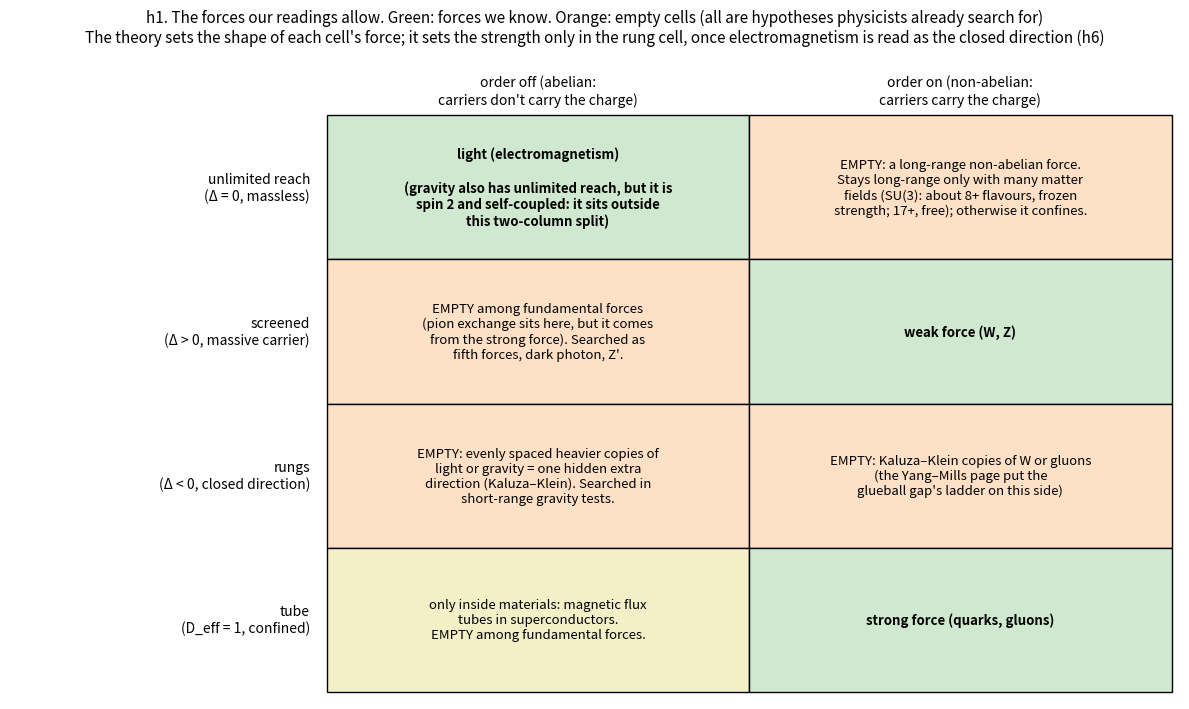

Write Python code to recreate this figure. (Note: this script raises an exception after producing the figure.)
import math, json
import numpy as np, matplotlib
import matplotlib.patches
from scipy.integrate import solve_ivp
matplotlib.use("Agg")
import matplotlib.pyplot as plt
from matplotlib.patches import Rectangle
plt.rcParams.update({"font.size": 10})

def deff_of(F, r, h=1e-4):
    lr = math.log(r); a, b = abs(F(math.exp(lr + h))), abs(F(math.exp(lr - h)))
    return 1 - (math.log(a) - math.log(b)) / (2 * h)

# ---------------- h1: the map
fig, ax = plt.subplots(figsize=(12, 7.2))
rows = ["unlimited reach\n(Δ = 0, massless)", "screened\n(Δ > 0, massive carrier)", "rungs\n(Δ < 0, closed direction)", "tube\n(D_eff = 1, confined)"]
cols = ["order off (abelian:\ncarriers don't carry the charge)", "order on (non-abelian:\ncarriers carry the charge)"]
cells = {
    (0, 0): ("known", "light (electromagnetism)\n\n(gravity also has unlimited reach, but it is\nspin 2 and self-coupled: it sits outside\nthis two-column split)"),
    (0, 1): ("open", "EMPTY: a long-range non-abelian force.\nStays long-range only with many matter\nfields (SU(3): about 8+ flavours, frozen\nstrength; 17+, free); otherwise it confines."),
    (1, 0): ("open", "EMPTY among fundamental forces\n(pion exchange sits here, but it comes\nfrom the strong force). Searched as\nfifth forces, dark photon, Z'."),
    (1, 1): ("known", "weak force (W, Z)"),
    (2, 0): ("open", "EMPTY: evenly spaced heavier copies of\nlight or gravity = one hidden extra\ndirection (Kaluza–Klein). Searched in\nshort-range gravity tests."),
    (2, 1): ("open", "EMPTY: Kaluza–Klein copies of W or gluons\n(the Yang–Mills page put the\nglueball gap's ladder on this side)"),
    (3, 0): ("half", "only inside materials: magnetic flux\ntubes in superconductors.\nEMPTY among fundamental forces."),
    (3, 1): ("known", "strong force (quarks, gluons)"),
}
col = {"known": "#cfe8cf", "open": "#fde0c5", "half": "#f3f0c8"}
for (i, j), (kind, txt) in cells.items():
    y = 3 - i
    ax.add_patch(Rectangle((j, y), 1, 1, facecolor=col[kind], edgecolor="k"))
    ax.text(j + 0.5, y + 0.5, txt, ha="center", va="center", fontsize=9.5,
            fontweight="bold" if kind == "known" else "normal")
for i, rl in enumerate(rows):
    ax.text(-0.04, 3 - i + 0.5, rl, ha="right", va="center", fontsize=10)
for j, cl in enumerate(cols):
    ax.text(j + 0.5, 4.06, cl, ha="center", va="bottom", fontsize=10)
ax.set_xlim(-0.75, 2.02); ax.set_ylim(-0.05, 4.45); ax.axis("off")
ax.set_title("h1. The forces our readings allow. Green: forces we know. Orange: empty cells (all are hypotheses physicists already search for)\n"
             "The theory sets the shape of each cell's force; it sets the strength only in the rung cell, once electromagnetism is read as the closed direction (h6)", fontsize=11)
fig.tight_layout(); fig.savefig("figures/h1_force_map.png", dpi=150); plt.close(fig)

# ---------------- h2: D_eff signatures
rs = np.exp(np.linspace(math.log(0.01), math.log(3e4), 700))
Ft = lambda r: (lambda h: -(-(1/math.tanh((r+h)/2))/(r+h) + (1/math.tanh((r-h)/2))/(r-h))/(2*h))(1e-6*r)
Fy = lambda a: (lambda r: (1 + a*math.exp(-r)*(1 + r))/r**2)
mu_g = lambda gN: gN/2*(1 + math.sqrt(1 + 4/gN))
Fm = lambda r: mu_g(1/(r/30)**2)
fig, ax = plt.subplots(figsize=(10, 5.2))
ax.plot(rs, [3]*len(rs), color="gray", lw=2, label="plain gravity or light: 3 at every distance")
ax.plot(rs, [deff_of(Ft, r) for r in rs], color="#1f77b4", lw=2.5, label="rung class (hidden extra direction, size R = 1): steps from 4 down to 3")
ax.plot(rs, [deff_of(Fy(1.0), r) for r in rs], color="#d62728", lw=2.5, label="screened class (Yukawa, α = +1, range 1): a bump")
ax.plot(rs, [deff_of(Fy(-0.3), r) for r in rs], color="#d62728", lw=1.8, ls="--", label="screened class, α = −0.3: a dip")
ax.plot(rs, [deff_of(Fm, r) for r in rs], color="#2ca02c", lw=2.5, label="flux exponent drifting to 3/2 at low field (deep MOND): falls to 2")
ax.set_xscale("log"); ax.set_ylim(1.7, 4.3)
ax.set_xlabel("distance from the source (units of the new length scale)"); ax.set_ylabel("effective dimension D_eff = 1 − d ln F / d ln r")
ax.legend(fontsize=8.5, loc="lower left")
ax.set_title("h2. Each empty cell leaves its own fingerprint on the effective-dimension reading")
fig.tight_layout(); fig.savefig("figures/h2_deff_fingerprints.png", dpi=150); plt.close(fig)

# ---------------- h3: rung tower
fig, axs = plt.subplots(1, 2, figsize=(12, 4.6), gridspec_kw={"width_ratios": [1, 2.2]})
ax = axs[0]
for n in range(0, 6):
    ax.hlines(n, -0.4, 0.4, color="k" if n == 0 else "#1f77b4", lw=3)
    ax.text(0.5, n, "rung 0: massless (the force we see)" if n == 0 else f"rung {n}: mass {n}·√(−Δ), two states (±{n})", va="center", fontsize=9)
ax.set_xlim(-0.6, 3.3); ax.set_ylim(-0.6, 5.6); ax.axis("off")
ax.set_title("A: the law's rungs, evenly spaced")
ax = axs[1]
x = np.exp(np.linspace(math.log(0.05), math.log(30), 400))
ax.plot(x, 1/np.tanh(x/2), color="#1f77b4", lw=2.5, label="all rungs summed: coth(r / 2R) (exact; equals the field on space × circle)")
ax.plot(x, 1 + 2*np.exp(-x), color="#d62728", lw=1.8, ls="--", label="lightest rung only: 1 + 2 e^(−r/R) (Yukawa with α = 2)")
ax.plot(x, 2/x, color="gray", lw=1.5, ls=":", label="4-dimensional force law 2R / r")
ax.axhline(1, color="k", lw=1)
ax.set_xscale("log"); ax.set_yscale("log"); ax.set_ylim(0.8, 50)
ax.set_xlabel("distance r / R"); ax.set_ylabel("potential relative to the plain 1/r law")
ax.legend(fontsize=8.5); ax.set_title("B: the copies add up to one extra direction at short range")
fig.suptitle("h3. The rung class: a closed direction of length 2πR gives copies with masses n/R; R = 1/√(−Δ)")
fig.tight_layout(); fig.savefig("figures/h3_rung_tower.png", dpi=150); plt.close(fig)

# ---------------- h4: roundness
th = np.linspace(0, 2*np.pi, 721)
fig, axs = plt.subplots(1, 2, figsize=(11, 4.8), subplot_kw={}, gridspec_kw={"width_ratios": [1, 1.2]})
axs[0].remove(); axp = fig.add_subplot(1, 2, 1, projection="polar")
for p, c in [(1.5, "#9467bd"), (2.0, "k"), (3.0, "#ff7f0e")]:
    X, Y = np.cos(th), np.sin(th); h = 1e-6
    V = lambda X, Y: 1/(np.abs(X)**p + np.abs(Y)**p)**(1/p)
    F = np.hypot((V(X+h, Y) - V(X-h, Y))/(2*h), (V(X, Y+h) - V(X, Y-h))/(2*h))
    axp.plot(th, F/np.mean(F), color=c, lw=2, label=f"p = {p}")
axp.set_ylim(0.8, 1.15); axp.set_yticklabels([]); axp.legend(fontsize=8, loc="lower left", bbox_to_anchor=(-0.15, -0.12))
axp.set_title("A: strength of the pull at one distance, all directions", fontsize=10)
R = json.load(open("results.json"))["E_cos4_amplitude"]
ps = sorted(float(k) for k in R)
axs[1].plot(ps, [R[str(p)] for p in ps], "o", color="#ff7f0e", ms=8)
axs[1].set_xlabel("roundness dial p (2 = round)"); axs[1].set_ylabel("size of the four-lobed (cos 4θ) part")
axs[1].set_title("B: no 1st, 2nd or 3rd harmonic; the first change is four lobes")
fig.suptitle("h4. The roundness dial on a force: away from p = 2 the pull depends on direction, with four lobes")
fig.tight_layout(); fig.savefig("figures/h4_roundness_force.png", dpi=150); plt.close(fig)

# ---------------- h5: deep MOND
r = np.exp(np.linspace(math.log(0.3), math.log(300), 400))
gN = 1/r**2
g = np.array([mu_g(v) for v in gN])
fig, axs = plt.subplots(1, 2, figsize=(12, 4.5))
axs[0].plot(r, np.sqrt(gN*r), color="gray", lw=2, label="Newton: speed falls as 1/√r")
axs[0].plot(r, np.sqrt(g*r), color="#2ca02c", lw=2.5, label="flux exponent drifting to s = 3/2 at low field")
axs[0].axhline(1, color="#2ca02c", ls=":", lw=1.2); axs[0].text(30, 1.04, "flat: v⁴ = G M a₀", color="#2ca02c")
axs[0].axvline(1, color="k", ls=":", lw=1); axs[0].text(1.1, 0.25, "where the pull\nequals a₀", fontsize=9)
axs[0].set_xscale("log"); axs[0].set_xlabel("radius (units where G M = a₀ = 1)"); axs[0].set_ylabel("orbital speed")
axs[0].legend(fontsize=9); axs[0].set_title("A: orbital speed around a point mass")
sv = np.linspace(0.9, 2.2, 200)
axs[1].plot(sv, 1 + 2*(sv - 1), color="#d62728", lw=2.5)
for s_, lab, c in [(2, "s = 2: Newton / Maxwell", "#d62728"), (1.5, "s = 3/2: deep MOND,\nthe confinement border,\nunchanged by stretching space", "#2ca02c"), (1, "s = 1: tube", "k")]:
    axs[1].plot([s_], [1 + 2*(s_ - 1)], "o", color=c, ms=9); axs[1].text(s_ + 0.04, 1 + 2*(s_ - 1) - (0.15 if s_ == 1 else 0.35), lab, fontsize=9, color=c, va="top" if s_ != 1 else "bottom")
axs[1].set_ylim(0.5, 3.6); axs[1].set_xlabel("flux exponent s (field energy ∝ |D|^s)"); axs[1].set_ylabel("D_eff in 3D")
axs[1].set_title("B: where deep MOND sits on the flux-exponent dial")
fig.suptitle("h5. Not a new force but a known force changing at low field: s = 3/2 is the deep-MOND law (Bekenstein–Milgrom 1984)")
fig.tight_layout(); fig.savefig("figures/h5_deep_mond.png", dpi=150); plt.close(fig)
print("ok")

# ---------------- h6: strength from the closed direction (Part G)
fig, axs = plt.subplots(1, 3, figsize=(15.5, 5.0))
ax = axs[0]
groups = ["two copies,\nsame charge", "two copies,\nopposite charge", "ordinary matter\n(no circle charge)"]
tens = [0.5, 0.5, 0.5]; sca = [1.5, 1.5, 0.5/3]; vec = [-2.0, 2.0, 0.0]
xs = np.arange(3); w = 0.24
ax.bar(xs - w, tens, w, color="#7f7f7f", label="gravity (tensor)")
ax.bar(xs, sca, w, color="#2ca02c", label="circle-size field (scalar)")
ax.bar(xs + w, vec, w, color="#1f77b4", label="electric (vector); negative = repels")
tot = [t + s + v for t, s, v in zip(tens, sca, vec)]
for x, t in zip(xs, tot):
    ax.text(x, 2.45, "net " + {0.0: "0", 4.0: "4"}.get(round(t, 6), "2/3"), ha="center", fontsize=10, fontweight="bold")
ax.axhline(0, color="k", lw=0.8)
ax.set_xticks(xs); ax.set_xticklabels(groups, fontsize=9)
ax.set_ylim(-2.4, 2.8); ax.set_ylabel("pull, in units where Newton between masses = 1/2")
ax.legend(fontsize=8, loc="lower right")
ax.set_title("A. One extra circle splits into three forces\n(checks G1, G2, G6)", fontsize=10.5)

ax = axs[1]
Rs = np.exp(np.linspace(math.log(1), math.log(1e3), 300))
ax.plot(Rs, 4 / Rs**2, color="#1f77b4", lw=2.5, label="our reading: α = 4 G |Δ| = 4 (l_P / R)²")
ax.axhline(1/137.036, color="#d62728", ls="--", lw=1.5, label="measured α = 1/137.036")
Rem = 2 * math.sqrt(137.036)
ax.plot([Rem], [1/137.036], "o", color="k", ms=8)
ax.annotate(f"circle radius R = {Rem:.1f} Planck lengths\n= 3.8e-34 m; first copy 5.2e17 GeV",
            (Rem, 1/137.036), xytext=(60, 0.15), fontsize=9, arrowprops=dict(arrowstyle="->"))
ax.set_xscale("log"); ax.set_yscale("log")
ax.set_xlabel("circle radius R (Planck lengths)"); ax.set_ylabel("electric strength α")
ax.legend(fontsize=8.5, loc="lower left")
ax.set_title("B. The same reading that spaces the rungs\nsets the electric strength (checks G3 to G5)", fontsize=10.5)

ax = axs[2]
ns = np.arange(1, 8)
ax.plot(ns, ns / (ns + 2), "s-", color="#2ca02c", lw=2, label="new force's strength vs gravity: n/(n+2)")
ax.plot(ns, 1 / (ns + 1), "o-", color="#9467bd", lw=2, label="light-bending γ if it reached far: 1/(n+1)")
ax.axhline(1.0, color="#d62728", lw=1.5, label="Cassini: γ = 1 to 1 part in 40,000")
ax.annotate("one circle: strength 1/3, γ = 1/2\n(21,740 standard errors off)", (1, 0.5), xytext=(2.4, 0.86),
            fontsize=9, arrowprops=dict(arrowstyle="->"))
ax.set_xlabel("number of hidden circles n"); ax.set_ylim(0, 1.6); ax.set_xticks(ns)
ax.legend(fontsize=8.5, loc="upper left")
ax.set_title("C. The predicted new force must be short-range\n(the theory doesn't set the range; checks G6 to G7b)", fontsize=10.5)
fig.suptitle("h6. Strength derived in the special case: electromagnetism read as gravity's closed direction", fontsize=12)
fig.tight_layout(); fig.savefig("figures/h6_strength_from_circle.png", dpi=150); plt.close(fig)

# ---------------- h7: what holds the circle, and the range it gives (part H)
fig, axs = plt.subplots(1, 3, figsize=(16, 5.0))
ax = axs[0]
Rg = np.linspace(0.55, 3.0, 400)
ax.plot(Rg, 1/Rg**6, color="#1f77b4", lw=2, label="vacuum energy alone, repulsive: the circle grows")
ax.plot(Rg, -1/Rg**6, color="#d62728", lw=2, label="vacuum energy alone, attractive: the circle shrinks")
ax.plot(Rg, -6/Rg + 1/Rg**6, color="#2ca02c", lw=2.8, label="plus a negative 5D vacuum energy: held at R*")
ax.plot([1], [-5], "o", color="k", ms=7)
ax.annotate("held here; leaves a 4D vacuum\nenergy −5C/R*⁴ to cancel", (1, -5), xytext=(1.35, -2.0), fontsize=9,
            arrowprops=dict(arrowstyle="->"))
ax.set_ylim(-7, 4); ax.set_xlabel("circle radius R / R*"); ax.set_ylabel("energy of the circle (units of C/R*⁴)")
ax.legend(fontsize=8, loc="lower right")
ax.set_title("A. Its own vacuum energy can't hold the circle;\nwith a second term it can (checks H3, H4)", fontsize=10.5)

ax = axs[1]
marks = [(lP_m := 1.616255e-35, "Planck length"), (3.784e-34, "circle radius\n(part G)"),
         (3.21e-32, "new force's range\n(this hold)"), (8.4e-16, "proton"), (38.6e-6, "lab limit\n(Eöt-Wash, 38.6 µm)")]
pos = [(0.30, "center"), (-0.08, "center"), (0.08, "left"), (-0.08, "center"), (0.08, "center")]
for (v, lab_), (dy, ha_) in zip(marks, pos):
    ax.plot([math.log10(v)], [0], "o", ms=9, color="#d62728" if "new force" in lab_ else "k")
    ax.text(math.log10(v) + (0.3 if ha_ == "left" else 0), dy, lab_, ha=ha_, va="bottom" if dy > 0 else "top", fontsize=9)
ax.plot([math.log10(1.616255e-35)]*2, [0.02, 0.28], color="gray", lw=0.8)
ax.axhline(0, color="gray", lw=1)
ax.annotate("", xy=(math.log10(38.6e-6), -0.42), xytext=(math.log10(3.21e-32), -0.42),
            arrowprops=dict(arrowstyle="<->", lw=1.8))
ax.text((math.log10(38.6e-6) + math.log10(3.21e-32))/2, -0.47, "a factor of 10²⁷", ha="center", va="top", fontsize=10, fontweight="bold")
ax.set_ylim(-0.65, 0.5); ax.set_xlim(-36, -2); ax.set_yticks([])
ax.set_xlabel("distance (log10 of metres)")
ax.set_title("B. The new force's range is about 2000 Planck lengths,\nfar below anything a lab can reach (checks H5 to H7)", fontsize=10.5)

ax = axs[2]
ks = np.logspace(-30, 0.5, 300)
ax.plot(ks, (23.41**2/ks)*1.616255e-35, color="#9467bd", lw=2.5, label="range = R² / (κ l_P), circle at 23.4 l_P")
ax.axhline(38.6e-6, color="#d62728", ls="--", label="lab limit, 38.6 µm")
ax.plot([0.276], [3.21e-32], "o", color="k", ms=7)
ax.annotate("vacuum-energy hold: κ ≈ 0.3", (0.276, 3.21e-32), xytext=(1e-16, 1e-25), fontsize=9, arrowprops=dict(arrowstyle="->"))
ax.plot([2.3e-28], [38.6e-6], "s", color="#d62728", ms=7)
ax.annotate("κ ≈ 2e-28 would be needed\nto reach the lab", (2.3e-28, 38.6e-6), xytext=(1e-24, 1e-10), fontsize=9, arrowprops=dict(arrowstyle="->"))
ax.set_xscale("log"); ax.set_yscale("log")
ax.set_xlabel("strength κ of the hold (mass = κ l_P / R²)"); ax.set_ylabel("range of the new force (m)")
ax.legend(fontsize=8.5, loc="lower left")
ax.set_title("C. Any hold built only from the circle and gravity\ngives a Planck-short range (check H6b)", fontsize=10.5)
fig.suptitle("h7. What holds the circle: its own vacuum energy, with help. The new force is then real but far too short-range to see", fontsize=12)
fig.tight_layout(); fig.savefig("figures/h7_what_holds_the_circle.png", dpi=150); plt.close(fig)

# ---------------- h8: ways to derive strength: shape and material (part S)
fig, axs = plt.subplots(1, 3, figsize=(16, 5.0))
ax = axs[0]
names = ["circle\n(abelian, like light)", "sphere\n(non-abelian SU(2))", "needed for the weak\nand strong forces"]
vals = [4, 6, 336]
ax.bar(range(3), vals, color=["#1f77b4", "#2ca02c", "#d62728"])
for i, v in enumerate(vals):
    ax.text(i, v*1.15, f"{v}", ha="center", fontsize=11, fontweight="bold")
ax.set_yscale("log"); ax.set_ylim(1, 2000); ax.set_xticks(range(3)); ax.set_xticklabels(names, fontsize=9)
ax.set_ylabel("shape factor s in α = s G / size²")
ax.set_title("A. Quality: the hidden space's shape sets\nthe number in front (checks S1 to S3, S6)", fontsize=10.5)

ax = axs[1]
MZ_ = 91.1876; aem_inv_ = 127.951; s2w_ = 0.23122
a1_ = 0.6*aem_inv_*(1 - s2w_); a2_ = aem_inv_*s2w_; a3_ = 1/0.1180
mus = np.logspace(math.log10(MZ_), 19.1, 300)
for ai, bi, c_, lab_ in [(a1_, 41/10, "#7f7f7f", "hypercharge (unified scale)"), (a2_, -19/6, "#1f77b4", "weak, SU(2)"), (a3_, -7.0, "#d62728", "strong, SU(3)")]:
    ax.plot(mus, ai - bi/(2*math.pi)*np.log(mus/MZ_), color=c_, lw=2.2, label=lab_)
ax.axvline(9.71e16, color="k", ls=":", lw=1.3)
ax.text(9.71e16/1.5, 22, "weak and strong meet: 9.7e16 GeV", ha="right", fontsize=8.5)
ax.axvspan(7.3e17, 8.9e17, color="#2ca02c", alpha=0.25)
ax.text(7e17/1.4, 6, "green band: copies of a circle or sphere\nwith that strength sit at 8e17 GeV", ha="right", fontsize=8.5)
ax.set_xscale("log"); ax.set_ylim(0, 70)
ax.set_xlabel("energy (GeV)"); ax.set_ylabel("1 / strength (1/α)")
ax.legend(fontsize=8.5, loc="upper left")
ax.set_title("B. Material: the particles each force carries\nchange its strength with energy (checks S5, S6)", fontsize=10.5)

ax = axs[2]
mus2 = np.logspace(0, 4, 300)
for nf, c_ in [(3, "#ff7f0e"), (5, "#d62728"), (6, "#8c564b"), (16, "#9467bd")]:
    b0_ = 11 - 2*nf/3
    Lam_ = MZ_*math.exp(-2*math.pi/(b0_*0.1180))
    ax.plot(mus2, 2*math.pi/(b0_*np.log(mus2/Lam_)), color=c_, lw=2.2,
            label=f"{nf} flavours: b0 = {b0_:.2f}, Λ = {Lam_*1000:.3g} MeV" if Lam_ > 1e-6 else f"{nf} flavours: b0 = {b0_:.2f}")
ax.axvline(MZ_, color="gray", ls=":", lw=1); ax.text(MZ_*1.1, 0.06, "all matched at the Z mass", fontsize=8.5)
ax.set_xscale("log"); ax.set_ylim(0.05, 0.4)
ax.set_xlabel("energy (GeV)"); ax.set_ylabel("strong strength α_s")
ax.legend(fontsize=8, loc="upper right")
ax.set_title("C. The strong force's strength comes from its material\nand one scale Λ (check S4)", fontsize=10.5)
fig.suptitle("h8. Ways to derive a force's strength: its shape (quality) sets the number in front, its particles (material) set how it runs", fontsize=12)
fig.tight_layout(); fig.savefig("figures/h8_strength_shape_and_material.png", dpi=150); plt.close(fig)

# ---------------- h9: what carries it and what feels it (part I)
res_ = json.load(open("results.json"))
lam_ = float(res_["H_range_lP_NF2"]); Rl_ = 2*math.sqrt(137.035999084); mrad_ = float(res_["I_radion_GeV"]); M1_ = float(res_["I_copy1_GeV"])
fig, axs = plt.subplots(1, 2, figsize=(13, 5.0), gridspec_kw={"width_ratios": [1.3, 1]})
ax = axs[0]
levels = [(1.4e4, "LHC collision energy (14 TeV)", "gray"), (4.7e13, "fastest possible inflation (H, from r < 0.036)", "#9467bd"),
          (mrad_, "the carrier: the circle's size (spin 0, no charge)", "#2ca02c")] + \
         [(n*M1_, "copies n = 1, 2, 3 (charges e, 2e, 3e)" if n == 2 else "", "#1f77b4") for n in (1, 2, 3)] + [(1.22e19, "Planck mass", "k")]
for v, lab_, c_ in levels:
    ax.hlines(math.log10(v), 0, 1, color=c_, lw=2.5)
    if lab_:
        ax.text(1.04, math.log10(v), lab_, va="center", fontsize=9, color=c_)
ax.set_xlim(0, 2.6); ax.set_ylim(3, 20); ax.set_xticks([])
ax.set_ylabel("mass or energy (log10 GeV)")
ax.text(0.5, 9, "a gap of 10¹¹:\nnothing from this\ntheory down here", ha="center", fontsize=9, color="gray")
ax.set_title("A. The ladder: one neutral carrier, then charged copies\n(checks I1, I9, I13)", fontsize=10.5)
ax = axs[1]
who = ["ordinary\nmatter", "a copy\n(charge ne)", "a light ray\n(passing)", "electric\nstrength α"]
vals_ = [1/3, 3, 0, 0]
ax.bar(range(4), vals_, color=["#7f7f7f", "#1f77b4", "#ff7f0e", "#ffffff"], edgecolor="k")
for i, v in enumerate(vals_[:3]):
    ax.text(i, v + 0.08, ["1/3", "3", "0"][i], ha="center", fontsize=11, fontweight="bold")
ax.text(3, 0.5, "changes with\nthe circle:\nα ∝ 1/R²", ha="center", fontsize=9)
ax.set_xticks(range(4)); ax.set_xticklabels(who, fontsize=9); ax.set_ylim(0, 3.6)
ax.set_ylabel("pull of the new force, relative to gravity's")
ax.set_title("B. Who feels it (checks I2, I3)", fontsize=10.5)
fig.suptitle("h9. What carries the new force and what feels it", fontsize=12)
fig.tight_layout(); fig.savefig("figures/h9_carrier_and_couplings.png", dpi=150); plt.close(fig)

# ---------------- h10: the force and its field up close (part I)
fig, axs = plt.subplots(1, 3, figsize=(16, 5.0))
ax = axs[0]
rr = np.exp(np.linspace(math.log(1), math.log(2e5), 600))
fl = lambda r: 1 + math.exp(-r/lam_)/3 + 4/3*(1/math.tanh(r/(2*Rl_)) - 1)
ax.plot(rr, [fl(r) for r in rr], color="#2ca02c", lw=2.5, label="gravity plus the new force (circle held)")
ax.plot(rr, [4/3/math.tanh(r/(2*Rl_)) for r in rr], color="#1f77b4", ls="--", lw=1.6, label="if the circle were free: (4/3) coth(r/2R)")
ax.axhline(1, color="gray", lw=1); ax.axhline(4/3, color="gray", lw=0.8, ls=":")
ax.axvline(Rl_, color="k", ls=":", lw=1); ax.axvline(lam_, color="#d62728", ls=":", lw=1)
ax.text(Rl_*1.1, 2.75, "circle\n23 l_P", fontsize=9); ax.text(lam_*1.1, 2.75, "range\n~2000 l_P", fontsize=9, color="#d62728")
ax.text(3e4, 1.05, "Newton", fontsize=9, color="gray"); ax.text(3e4, 1.36, "4/3 Newton", fontsize=9, color="gray")
ax.text(1.3, 2.3, "5D gravity\n(grows as R/r)", fontsize=9)
ax.set_xscale("log"); ax.set_ylim(0.9, 3.0)
ax.set_xlabel("distance between two masses (Planck lengths)"); ax.set_ylabel("V r / (G m₁ m₂): pull relative to Newton")
ax.legend(fontsize=8, loc="center right")
ax.set_title("A. The force law: 5D inside the circle, 4/3 just outside,\nNewton beyond the range (checks I4 to I4c)", fontsize=10.5)
ax = axs[1]
Ft_ = lambda r: (lambda h: -(fl(r + h)/(r + h) - fl(r - h)/(r - h))/(2*h))(1e-5*r)
ax.plot(rr, [deff_of(Ft_, r) for r in rr], color="#2ca02c", lw=2.5)
ax.axhline(3, color="gray", lw=1); ax.axhline(4, color="gray", lw=0.8, ls=":")
ax.axvline(Rl_, color="k", ls=":", lw=1); ax.axvline(lam_, color="#d62728", ls=":", lw=1)
ax.text(1.3, 4.05, "4: one extra direction", fontsize=9); ax.text(3e4, 3.03, "3", fontsize=9)
ax.text(3e3, 3.5, "small bump: the new\nforce switching off", ha="center", fontsize=9, color="#d62728")
ax.set_xscale("log"); ax.set_ylim(2.8, 4.3)
ax.set_xlabel("distance (Planck lengths)"); ax.set_ylabel("effective dimension D_eff")
ax.set_title("B. The same in the D_eff reading: a step at the circle,\na bump at the range (section 3's fingerprints together)", fontsize=10.5)
ax = axs[2]
g_ = np.linspace(-3*lam_, 3*lam_, 401); XX, YY = np.meshgrid(g_, g_); RRr = np.sqrt(XX**2 + YY**2) + lam_/50
field = np.exp(-RRr/lam_)/(RRr/lam_)
im = ax.imshow(np.log10(field), extent=[-3, 3, -3, 3], origin="lower", cmap="Greens", vmin=-3, vmax=1.7)
th_ = np.linspace(0, 2*math.pi, 200); ax.plot(np.cos(th_), np.sin(th_), color="#d62728", lw=1.5)
ax.text(0.75, 0.75, "one range", color="#d62728", fontsize=9)
ax.plot([0], [0], "ko", ms=5); ax.text(0.12, -0.25, "mass", fontsize=9)
cb = fig.colorbar(im, ax=ax, fraction=0.046); cb.set_label("log10 of how much the circle swells (relative)")
ax.set_xlabel("distance (ranges)"); ax.set_ylabel("distance (ranges)")
ax.set_title("C. The field: the circle swells near a mass,\ndR/R = (2/3) G M e^(−r/λ)/(r c²); α dips twice as much (I5)", fontsize=10.5)
fig.suptitle("h10. The new force up close, at its own range", fontsize=12)
fig.tight_layout(); fig.savefig("figures/h10_force_up_close.png", dpi=150); plt.close(fig)

# ---------------- h11: indirect traces (part I)
fig, axs = plt.subplots(1, 3, figsize=(16, 5.0))
ax = axs[0]
Ms = np.linspace(0, 4, 50)
ax.fill_between(Ms, 0, 2*Ms, color="#cfe8cf", label="black holes allowed: charge ≤ 2 √G × mass")
ax.plot(Ms, 2*Ms, color="k", lw=1.5, label="extreme black holes (a = √3)")
ax.plot([1, 2, 3], [2, 4, 6], "o", color="#1f77b4", ms=9, label="the copies n = 1, 2, 3")
ax.set_xlabel("mass (units of the first copy)"); ax.set_ylabel("charge (units of √G × first copy's mass)")
ax.set_xlim(0, 4); ax.set_ylim(0, 8); ax.legend(fontsize=8.5, loc="upper left")
ax.set_title("A. Each copy sits exactly on the extreme-black-hole line,\nso like copies feel no net force (checks I7, G1)", fontsize=10.5)
ax = axs[1]
Tlev = [(1.4e4, "LHC"), (4.7e13, "inflation's H, at most"), (1.41e16, "hottest the universe could\nhave been after inflation"),
        (float(res_["I_relic_copy_Tsafe_GeV"]), "copies made only above about here\n(rough)"), (mrad_, "carrier mass"),
        (float(res_["I_settle_T_GeV"]), "carrier settles if shaken"), (M1_, "first copy")]
order_ = sorted(Tlev, key=lambda t: -t[0])
ylab = {}
for j, (v, lab_) in enumerate(order_[:5]):
    ylab[lab_] = 18.0 - j
ylab[order_[5][1]] = 12.6; ylab[order_[6][1]] = math.log10(order_[6][0])
for v, lab_ in Tlev:
    theory = ("copy" in lab_ or "carrier" in lab_ or "copies" in lab_)
    ax.plot([0], [math.log10(v)], "o", color="#d62728" if theory else "k", ms=7)
    ax.plot([0.02, 0.25], [math.log10(v), ylab[lab_]], color="gray", lw=0.7)
    ax.text(0.28, ylab[lab_], lab_.replace("\n", " "), ha="left", va="center", fontsize=8.5, color="#d62728" if theory else "k")
ax.axvline(0, color="gray", lw=1); ax.set_xlim(-0.2, 1.6); ax.set_xticks([]); ax.set_ylim(3, 18.6)
ax.set_ylabel("energy or temperature (log10 GeV)")
ax.set_title("B. Early universe: the copies are too heavy ever to have been made;\nthe carrier, if made, decays at once (I9, I11, I12)", fontsize=10.5)
ax = axs[2]
ss = np.linspace(-0.5, 6, 400)
epsf = lambda s_: 0.5*((-6*(-math.sqrt(2/3))*math.exp(-math.sqrt(2/3)*s_) + (-6*math.sqrt(2/3))*math.exp(-6*math.sqrt(2/3)*s_)) /
                       (-6*math.exp(-math.sqrt(2/3)*s_) + math.exp(-6*math.sqrt(2/3)*s_)))**2
ax.plot(ss, [epsf(s_) for s_ in ss], color="#2ca02c", lw=2.5, label="slope parameter ε of the circle's potential")
ax.axhline(1/3, color="#2ca02c", ls=":", lw=1); ax.text(4.2, 0.36, "tail: ε → 1/3", fontsize=9)
ax.axhline(0.01, color="#d62728", ls="--", label="slow roll needs ε < 0.01")
ax.set_yscale("log"); ax.set_ylim(1e-3, 1e2)
ax.set_xlabel("circle size field σ (reduced Planck units; R = R* e^(√(2/3) σ))"); ax.set_ylabel("ε")
ax.legend(fontsize=8.5, loc="upper right")
ax.set_title("C. The circle's size can't be the inflaton: its potential\nis too steep everywhere along the tail (I10)", fontsize=10.5)
fig.suptitle("h11. Indirect traces: black holes, the early universe and inflation", fontsize=12)
fig.tight_layout(); fig.savefig("figures/h11_indirect_traces.png", dpi=150); plt.close(fig)

# ---------------- h12: the inverse (part J) ----------------
rj = json.load(open("results.json"))
fig, axs = plt.subplots(2, 2, figsize=(13.5, 10))
ax = axs[0, 0]
pairs = [("matter + matter", [1, 1/3, 0]), ("matter + copy", [1, 1, 0]), ("copy + copy\n(like charges)", [1, 3, -4])]
w = 0.25; cols_ = ["#1f77b4", "#2ca02c", "#d62728"]; labs_ = ["gravity (spin 2)", "circle's size (spin 0)", "circle's vector (spin 1)"]
for i, (nm, v) in enumerate(pairs):
    for k in range(3):
        ax.bar(i + (k - 1)*w, v[k], w, color=cols_[k], label=labs_[k] if i == 0 else None)
        if v[k] != 0:
            ax.text(i + (k - 1)*w, v[k] + (0.12 if v[k] > 0 else -0.35), f"{v[k]:+.2g}" if k != 1 or i else "+1/3", ha="center", fontsize=9)
ax.axhline(0, color="k", lw=0.8)
ax.set_xticks(range(3)); ax.set_xticklabels([p[0] for p in pairs])
ax.set_ylabel("strength, in units of the pair's gravity\n(+ pulls together, − pushes apart)"); ax.set_ylim(-5, 4.2)
ax.legend(fontsize=9, loc="lower left")
ax.set_title("A. Only the spin-1 piece pushes, and only copies carry it.\nOrdinary matter never feels a push from the circle (J1, J2)", fontsize=10.5)
ax = axs[0, 1]
lam_ = float(rj["H_range_lP_NF2"]); rr = np.logspace(1.3, 5, 400)
ax.plot(rr, 1 + 3*np.exp(-rr/lam_) - 4, color="#d62728", lw=2.5, label="two like copies: 1 + 3e^(−r/λ) − 4")
ax.plot(rr, 1 + (1/3)*np.exp(-rr/lam_), color="#1f77b4", lw=2.5, label="two lumps of matter: 1 + (1/3)e^(−r/λ)")
ax.axhline(0, color="k", lw=0.8); ax.axvline(lam_, color="gray", ls=":")
ax.text(lam_*1.1, 0.6, "size carrier's range λ ≈ 2000 l_P", fontsize=9, color="gray")
ax.text(25, -2.0, "beyond λ: a push of 3 × gravity,\nwith no end to its reach\n(this is electromagnetism\nfor our circle's copies)", fontsize=9, color="#d62728", va="top")
ax.set_xscale("log"); ax.set_ylim(-3.6, 2.0)
ax.set_xlabel("distance r (Planck lengths; the tower of rungs near the circle size is left out)"); ax.set_ylabel("net force / gravity")
ax.legend(fontsize=9, loc="upper right")
ax.set_title("B. The 'inverse' is already in the circle: a short-range pull\nand an unlimited-range push, from the same circle (J3)", fontsize=10.5)
ax = axs[1, 0]
R2 = np.logspace(0, 31, 400)
ax.plot(R2, 4/R2**2, color="k", lw=2, label="coupling rule α2 = 4G/R2²")
lo, hi = float(rj["J_R2_min_lP"]), float(rj["J_R2_max_lP"])
ax.axvspan(lo, hi, color="#2ca02c", alpha=0.2, label=f"allowed with an electric circle: {lo:.1f} to {hi:.0f} l_P")
ax.axvspan(hi, 1e31, color="#d62728", alpha=0.08)
ax.text(1e11, 1e-15, "forbidden: the electric circle would be\nsmaller than the fundamental length (J5)", fontsize=9, color="#d62728")
R1_ = float(rj["G_circle_radius_lP"])
ax.plot([R1_], [1/137.036], "o", color="#1f77b4", ms=8); ax.annotate("our electric circle, α = 1/137", (R1_, 1/137.036), xytext=(1e5, 1e-2), fontsize=9, arrowprops=dict(arrowstyle="->", color="#1f77b4"), color="#1f77b4")
ax.plot([hi], [4/hi**2], "o", color="#2ca02c", ms=8); ax.annotate("weakest allowed: α2 = 1/26,400", (hi, 4/hi**2), xytext=(1e5, 1e-7), fontsize=9, arrowprops=dict(arrowstyle="->", color="#2ca02c"), color="#2ca02c")
R50_ = 50e-6/1.616255e-35; Rde_ = float(rj["J_R_dark_energy_m"])/1.616255e-35
ax.plot([R50_], [4/R50_**2], "s", color="#d62728", ms=7); ax.annotate("50 µm: my first hand estimate, 1e-61", (R50_, 4/R50_**2), xytext=(1e12, 1e-52), fontsize=9, arrowprops=dict(arrowstyle="->", color="#d62728"), color="#d62728")
ax.plot([Rde_], [4/Rde_**2], "^", color="#9467bd", ms=8); ax.annotate("9 µm: dark energy size (J7)", (Rde_, 4/Rde_**2), xytext=(1e12, 1e-42), fontsize=9, arrowprops=dict(arrowstyle="->", color="#9467bd"), color="#9467bd")
ax.axvline(38.6e-6/1.616255e-35, color="gray", ls="--"); ax.text(38.6e-6/1.616255e-35/2, 1e-28, "gravity tests:\nbelow 38.6 µm", fontsize=8.5, color="gray", ha="right")
ax.set_xscale("log"); ax.set_yscale("log"); ax.set_ylim(1e-63, 10); ax.set_xlim(1, 1e31)
ax.set_xlabel("second circle's radius R2 (Planck lengths)"); ax.set_ylabel("strength of its push α2")
ax.legend(fontsize=8.5, loc="lower left")
ax.set_title("C. A second circle: bigger means weaker, but our law caps it\nat 14 × the electric circle, so the weakest push is 1/26,400 (J4-J6)", fontsize=10.5)
ax = axs[1, 1]
Rm = np.logspace(-35, -2, 400)
c5_ = 3*1.0369277551433699/(64*math.pi**6)
ax.plot(Rm, (2*c5_)**0.25*1.973269804e-7/Rm, color="#9467bd", lw=2.5, label="a circle's vacuum energy, (energy density)^(1/4),\ntwo more fermions than bosons")
ax.axhline(float(rj["J_rhoL_quarter_meV"])*1e-3, color="k", ls="--", label="observed dark energy, 2.24 meV")
ax.axvspan(hi*1.616255e-35, 1e-2, color="#d62728", alpha=0.08)
ax.plot([Rde_*1.616255e-35], [float(rj["J_rhoL_quarter_meV"])*1e-3], "^", color="#9467bd", ms=9)
ax.annotate("crosses at 8.8 µm\n(the known 'dark dimension')", (Rde_*1.616255e-35, 2.24e-3), xytext=(1e-17, 3e-6), fontsize=9, arrowprops=dict(arrowstyle="->"))
ax.plot([R1_*1.616255e-35], [(2*c5_)**0.25*1.973269804e-7/(R1_*1.616255e-35)], "o", color="#1f77b4", ms=8)
ax.annotate("our electric circle", (R1_*1.616255e-35, (2*c5_)**0.25*1.973269804e-7/(R1_*1.616255e-35)), xytext=(1e-29, 1e26), fontsize=9, color="#1f77b4", arrowprops=dict(arrowstyle="->", color="#1f77b4"))
ax.text(1e-35, 1e1, "red: sizes our law forbids for a\nsecond circle (everything above 5e-33 m)", fontsize=9, color="#d62728")
ax.set_xscale("log"); ax.set_yscale("log"); ax.set_ylim(1e-6, 1e28)
ax.set_xlabel("circle radius (m)"); ax.set_ylabel("energy scale (eV)")
ax.legend(fontsize=8.5, loc="upper right")
ax.set_title("D. The cosmic push: a 9 µm circle would give dark energy's size,\nbut our law can't hold one next to the electric circle (J7)", fontsize=10.5)
fig.suptitle("h12. Could the new force be the inverse, a very weak, very long-range push?", fontsize=12)
fig.tight_layout(); fig.savefig("figures/h12_the_inverse.png", dpi=150); plt.close(fig)

# ---------------- h13: the other unknown forces (part K)
rk = json.load(open("results.json"))
fig, axs = plt.subplots(2, 3, figsize=(17.5, 10.5))
ax = axs[0, 0]
r_ = np.logspace(-1.3, 1.7, 400)
ax.plot(r_, np.ones_like(r_), color="k", lw=2, label="light: unlimited reach (known)")
ax.plot(r_, (1 + r_)*np.exp(-r_), color="#ff7f0e", lw=2, label="massive new force: dies past its range")
ax.plot(r_, 1/np.tanh(r_/2) + (r_/2)/np.sinh(r_/2)**2, color="#2ca02c", lw=2, label="copies (rungs): stronger inside the circle")
ax.plot(r_, np.ones_like(r_)*1.0, color="#9467bd", lw=2, ls="--", label="long-range non-abelian, frozen strength:\nCoulomb-like at every distance")
ax.plot(r_, 0.1*r_**2, color="#8c564b", lw=2, label="tube: constant pull, never lets go")
ax.set_xscale("log"); ax.set_yscale("log"); ax.set_ylim(1e-3, 1e3)
ax.set_xlabel("distance (in units of the force's own length: range, circle size or tube width)")
ax.set_ylabel("force × distance², relative to plain 1/r²")
ax.legend(fontsize=8, loc="upper left")
ax.set_title("A. How each unknown force falls off with distance", fontsize=10.5)
ax = axs[0, 1]
ax.plot([3.2e-32], [1/3], "o", color="#d62728", ms=9); ax.annotate("our size carrier\n(strength 1/3, range 3e-32 m)", (3.2e-32, 1/3), xytext=(1e-30, 1e-6), fontsize=9, color="#d62728", arrowprops=dict(arrowstyle="->", color="#d62728"))
ax.fill_between([38.6e-6, 1e12], [1, 1], [1e3, 1e3], color="gray", alpha=0.25)
ax.plot([38.6e-6], [1], "s", color="k"); ax.text(38.6e-6, 3, "Eöt-Wash 2020: at strength 1,\nrange must be below 38.6 µm", fontsize=8.5, ha="center")
lm = rk["K_lambda_moon_m"]; ax.fill_between(lm, [3e-11]*2, [1e3]*2, color="#1f77b4", alpha=0.3)
ax.text(lm[0], 1e-12, "Moon's perigee:\nbelow 3e-11", fontsize=8.5, color="#1f77b4", ha="center")
ax.fill_between([1.5e11, 1e13], [rk["K_alpha_cassini_longrange"]]*2, [1e3]*2, color="#2ca02c", alpha=0.3)
ax.text(1.5e11, 2e-6, "Cassini: a scalar reaching\nbeyond the Sun, below 1e-5", fontsize=8.5, color="#2ca02c", ha="right")
ax.set_xscale("log"); ax.set_yscale("log"); ax.set_xlim(1e-35, 1e13); ax.set_ylim(1e-14, 1e3)
ax.set_xlabel("range λ (m)"); ax.set_ylabel("strength α, relative to gravity")
ax.set_title("B. A massive new force: our law sets the range, not the strength.\nShaded: ruled out (three anchors from pass 2, not full curves) (K1)", fontsize=10.5)
ax = axs[0, 2]
for N, c_, AF in [(3, "#d62728", 16.5), (2, "#1f77b4", 11.0)]:
    lo_e = float(rk["K_BZ_edge_SU3"] if N == 3 else rk["K_BZ_edge_SU2"])
    nf = np.linspace(lo_e + 0.02, AF - 1e-3, 300)
    b0 = 11*N/3 - 2*nf/3; b1 = 34*N**2/3 - nf*(10*N/3 + (N**2 - 1)/N)
    ax.plot(nf, -4*np.pi*b0/b1, color=c_, lw=2.5, label=f"SU({N}): frozen strength α*, {lo_e:.1f} to {AF:g} flavours")
ax.plot([16], [rk["K_BZ_alpha_SU3_16"]], "o", color="#d62728"); ax.annotate("16 flavours: α* = 0.042\n(Banks–Zaks)", (16, rk["K_BZ_alpha_SU3_16"]), xytext=(12.0, 4e-3), fontsize=9, arrowprops=dict(arrowstyle="->"))
ax.text(0.4, 0.03, "left of each curve:\nthe force confines\n(tube cell, like the\nstrong force)", fontsize=8.5, color="#8c564b")
ax.axhspan(0.3, 1, color="gray", alpha=0.12); ax.text(0.3, 0.5, "above about 0.3 two loops can't be trusted", fontsize=8, color="gray")
ax.set_yscale("log"); ax.set_ylim(1e-3, 1); ax.set_xlim(0, 18)
ax.set_xlabel("number of matter flavours (the 'material')"); ax.set_ylabel("long-range strength α*")
ax.legend(fontsize=8.5, loc="lower left")
ax.set_title("C. A long-range non-abelian force: in this window the material alone\nsets the strength, forgetting size and shape (two loops; K2)", fontsize=10.5)
ax = axs[1, 0]
def vtx(c, rmax=8.0):
    rhs = lambda r, s: [(1 - s[1])*s[0]/r, r*(1 - s[0]**2)/2]
    return solve_ivp(rhs, [1e-4, rmax], [c*1e-4, 1e-8/4], rtol=1e-11, atol=1e-13, dense_output=True)
lo, hi = 0.1, 2.0
for _ in range(80):
    c = 0.5*(lo + hi); s_ = vtx(c, 12.0)
    if s_.status != 0 or np.max(s_.y[0]) > 1: hi = c
    else: lo = c
s_ = vtx(0.5*(lo + hi)); rv = np.linspace(1e-3, 7, 300); fv, av = s_.sol(rv)
ax.plot(rv, fv, color="#1f77b4", lw=2.5, label="field strength |φ|/v (zero at the core)")
ax.plot(rv, av, color="#2ca02c", lw=2.5, label="enclosed flux / one flux unit")
ax.plot(rv, (1 - fv**2)/2/0.5, color="#d62728", lw=2.5, label="magnetic field (relative to centre)")
ax.text(3.0, 0.2, f"tension = π v² per flux unit\n(solved: {rk['K_vortex_tension_over_pi']:.4f} × π v²)", fontsize=9.5)
ax.set_xlabel("distance from the tube's axis (in units of 1/(e v))"); ax.set_ylim(0, 1.1)
ax.legend(fontsize=8.5, loc="center right", bbox_to_anchor=(1, 0.55))
ax.set_title("D. The abelian tube: a flux tube with a fixed tension per length.\nIts fundamental form is a cosmic string (K4)", fontsize=10.5)
ax = axs[1, 1]
lev = [(1.4e4, "LHC collision energy", "k"), (3.3e3, "Kaluza–Klein gluons ruled out below\n3.3 TeV (CMS, warped model)", "k"),
       (rk["K_string_eta_max_GeV_CMB"], "cosmic strings: breaking scale\nbelow 1.8e15 GeV (CMB)", "#8c564b"),
       (rk["K_string_eta_max_GeV_PTA"], "below 5e13 GeV (pulsar timing,\nNambu–Goto loops)", "#8c564b"),
       (rk["K_KKgluon_GeV"], "first copy of W or gluon on our circle", "#d62728"), (2*rk["K_KKgluon_GeV"], "second copy", "#d62728"), (1.22e19, "Planck energy", "k")]
for v, lab_, c_ in lev:
    ax.plot([0], [math.log10(v)], "o", color=c_, ms=7)
order = sorted(lev, key=lambda t: t[0]); ys = {}
yl = [3.0, 4.8, 13.2, 15.2, 17.2, 18.1, 19.2]
for (v, lab_, c_), yy in zip(order, yl):
    ax.plot([0.02, 0.22], [math.log10(v), yy], color="gray", lw=0.7)
    ax.text(0.25, yy, lab_, fontsize=8.5, va="center", color=c_)
ax.axvline(0, color="gray"); ax.set_xlim(-0.2, 1.7); ax.set_ylim(1.8, 20); ax.set_xticks([])
ax.set_ylabel("energy (log10 GeV)")
ax.set_title("E. Copies of W or gluons, and cosmic strings, against\nwhere experiments reach (K3, K4)", fontsize=10.5)
ax = axs[1, 2]
th_ = np.linspace(0.05, np.pi/2, 200)
ax.plot(np.degrees(th_), np.cos(th_), color="#9467bd", lw=2.5, label="mixing between our photon and the\nhidden circle's photon, ε = cos θ")
ins = ax.inset_axes([0.5, 0.45, 0.45, 0.45])
t0 = np.radians(60); ins.add_patch(matplotlib.patches.Polygon([[0, 0], [1, 0], [1 + 0.6*math.cos(t0), 0.6*math.sin(t0)], [0.6*math.cos(t0), 0.6*math.sin(t0)]], closed=True, fill=False, lw=2))
ins.annotate("", (1, 0), (0, 0), arrowprops=dict(arrowstyle="->", color="#1f77b4", lw=2)); ins.text(0.45, -0.12, "our circle", fontsize=8, color="#1f77b4")
ins.annotate("", (0.6*math.cos(t0), 0.6*math.sin(t0)), (0, 0), arrowprops=dict(arrowstyle="->", color="#d62728", lw=2)); ins.text(-0.12, 0.45, "hidden\ncircle", fontsize=8, color="#d62728", ha="right")
ins.text(0.18, 0.08, "θ", fontsize=10); ins.set_xlim(-0.6, 1.5); ins.set_ylim(-0.25, 0.7); ins.axis("off")
ax.set_xlabel("angle θ between the two circles (degrees)"); ax.set_ylabel("mixing ε")
ax.legend(fontsize=8.5, loc="lower left")
ax.set_title("F. A tilted torus: the hidden circle's photon mixes with ours,\ngiving its copies a small electric charge (K1c, K1d)", fontsize=10.5)
fig.suptitle("h13. The other unknown forces on the map, one cell at a time", fontsize=12.5)
fig.tight_layout(); fig.savefig("figures/h13_other_unknown_forces.png", dpi=150); plt.close(fig)
